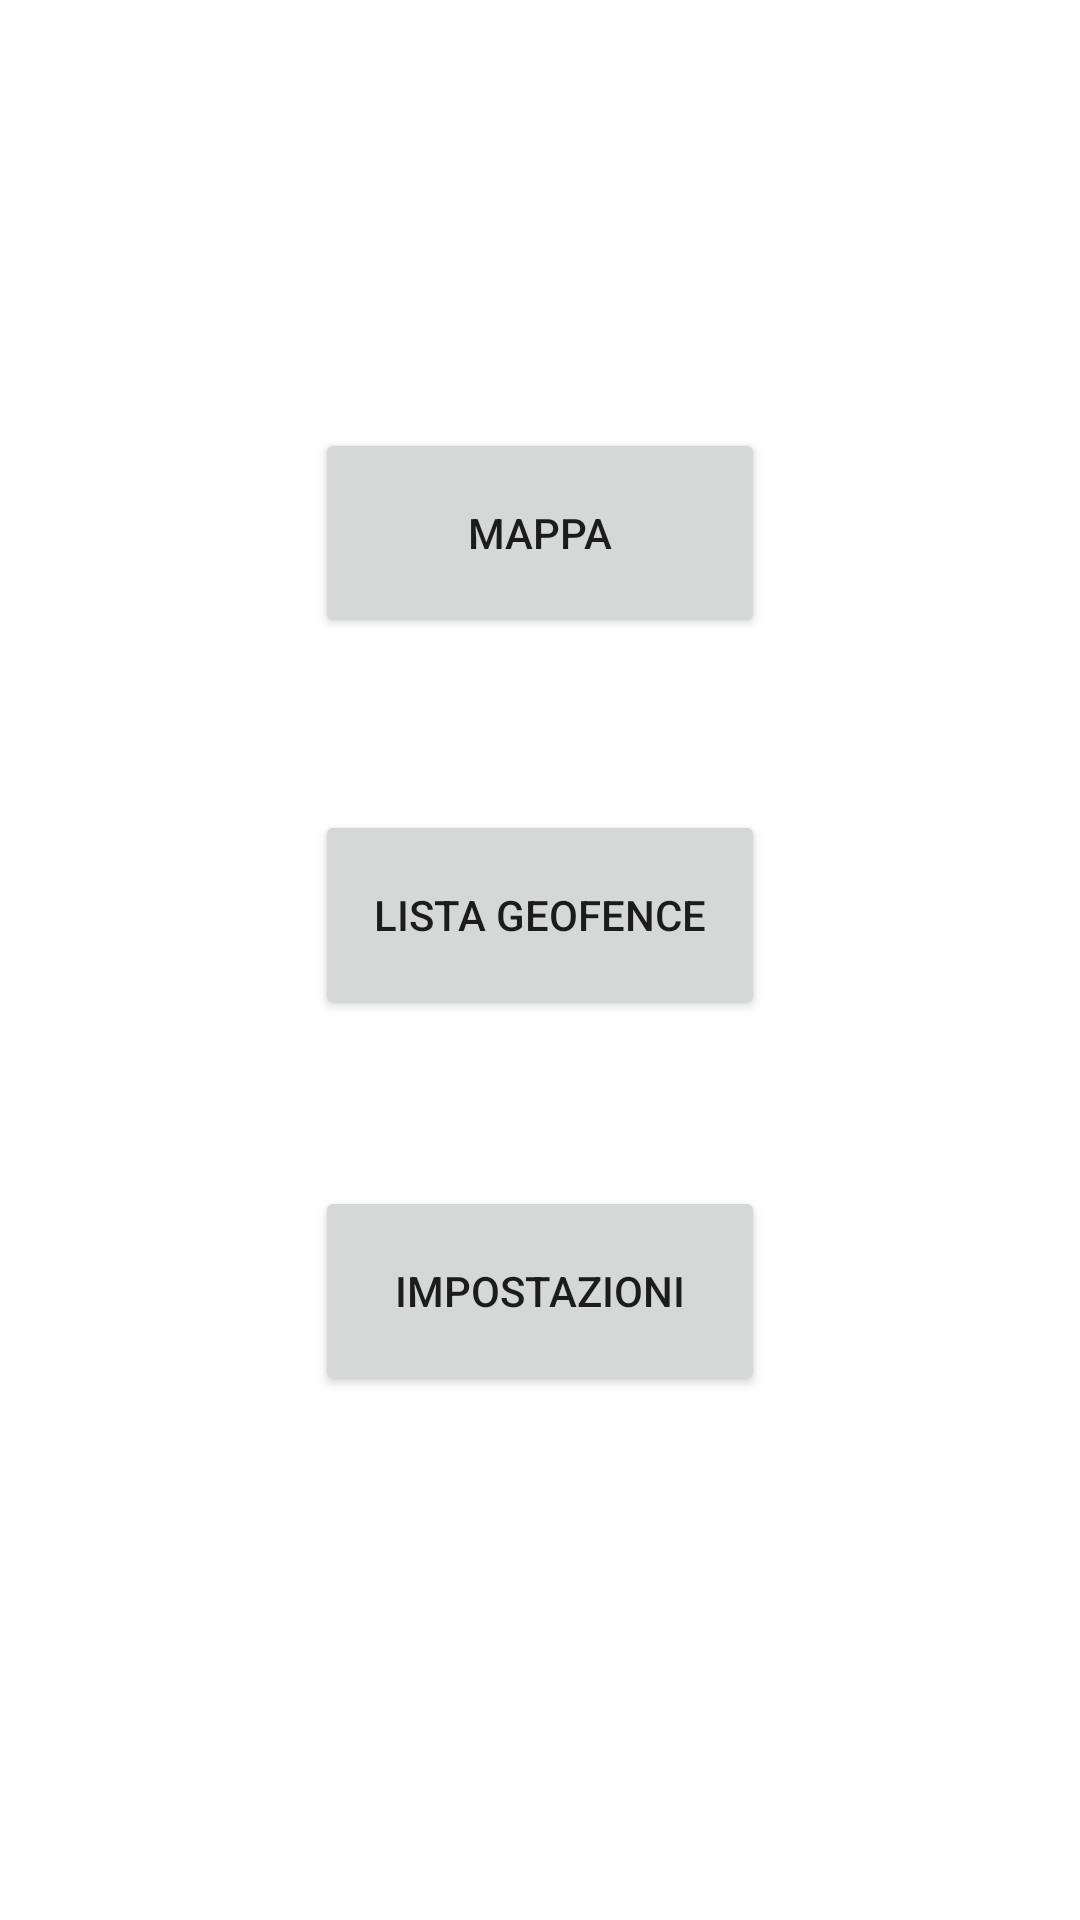

Android layout source for this screen:
<!-- AndroidManifest.xml: application theme Theme.SilentMapApp -->
<!-- res/layout/activity_main.xml -->
<?xml version="1.0" encoding="utf-8"?>
<androidx.constraintlayout.widget.ConstraintLayout

    xmlns:tools="http://schemas.android.com/tools"
    android:id="@+id/container"
    android:layout_width="match_parent"
    android:layout_height="match_parent"
    xmlns:android="http://schemas.android.com/apk/res/android"
    xmlns:app="http://schemas.android.com/apk/res-auto">

    <Button
        android:id="@+id/settingsButton"
        android:layout_width="150dp"
        android:layout_height="70dp"
        android:text="Impostazioni"
        app:layout_constraintBottom_toBottomOf="parent"
        app:layout_constraintEnd_toEndOf="parent"
        app:layout_constraintStart_toStartOf="parent"
        app:layout_constraintTop_toBottomOf="@+id/placesButton"
        app:layout_constraintVertical_bias="0.24000001" />

    <Button
        android:id="@+id/placesButton"
        android:layout_width="150dp"
        android:layout_height="70dp"
        android:text="Lista Geofence"
        app:layout_constraintBottom_toBottomOf="parent"
        app:layout_constraintEnd_toEndOf="parent"
        app:layout_constraintStart_toStartOf="parent"
        app:layout_constraintTop_toBottomOf="@+id/mapButton"
        app:layout_constraintVertical_bias="0.16000003" />

    <Button
        android:id="@+id/mapButton"
        android:layout_width="150dp"
        android:layout_height="70dp"
        android:text="Mappa"
        app:layout_constraintBottom_toBottomOf="parent"
        app:layout_constraintEnd_toEndOf="parent"
        app:layout_constraintStart_toStartOf="parent"
        app:layout_constraintTop_toTopOf="parent"
        app:layout_constraintVertical_bias="0.25" />
</androidx.constraintlayout.widget.ConstraintLayout>
<!-- resources referenced by this layout -->
<resources>
  <style name="Theme.SilentMapApp" parent="Theme.MaterialComponents.DayNight.DarkActionBar">
          
          <item name="colorPrimary">@color/purple_500</item>
          <item name="colorPrimaryVariant">@color/purple_700</item>
          <item name="colorOnPrimary">@color/white</item>
          
          <item name="colorSecondary">@color/teal_200</item>
          <item name="colorSecondaryVariant">@color/teal_700</item>
          <item name="colorOnSecondary">@color/black</item>
          
          <item name="android:statusBarColor" tools:targetApi="l">?attr/colorPrimaryVariant</item>
          
      </style>
  <!-- not gathered from this repository: default colours our renderer supplied (Android Studio template values) -->
  <color name="purple_500">#FF6200EE</color>
  <color name="purple_700">#FF3700B3</color>
  <color name="teal_200">#FF03DAC5</color>
  <color name="teal_700">#FF018786</color>
  <color name="black">#FF000000</color>
  <color name="white">#FFFFFFFF</color>
</resources>
